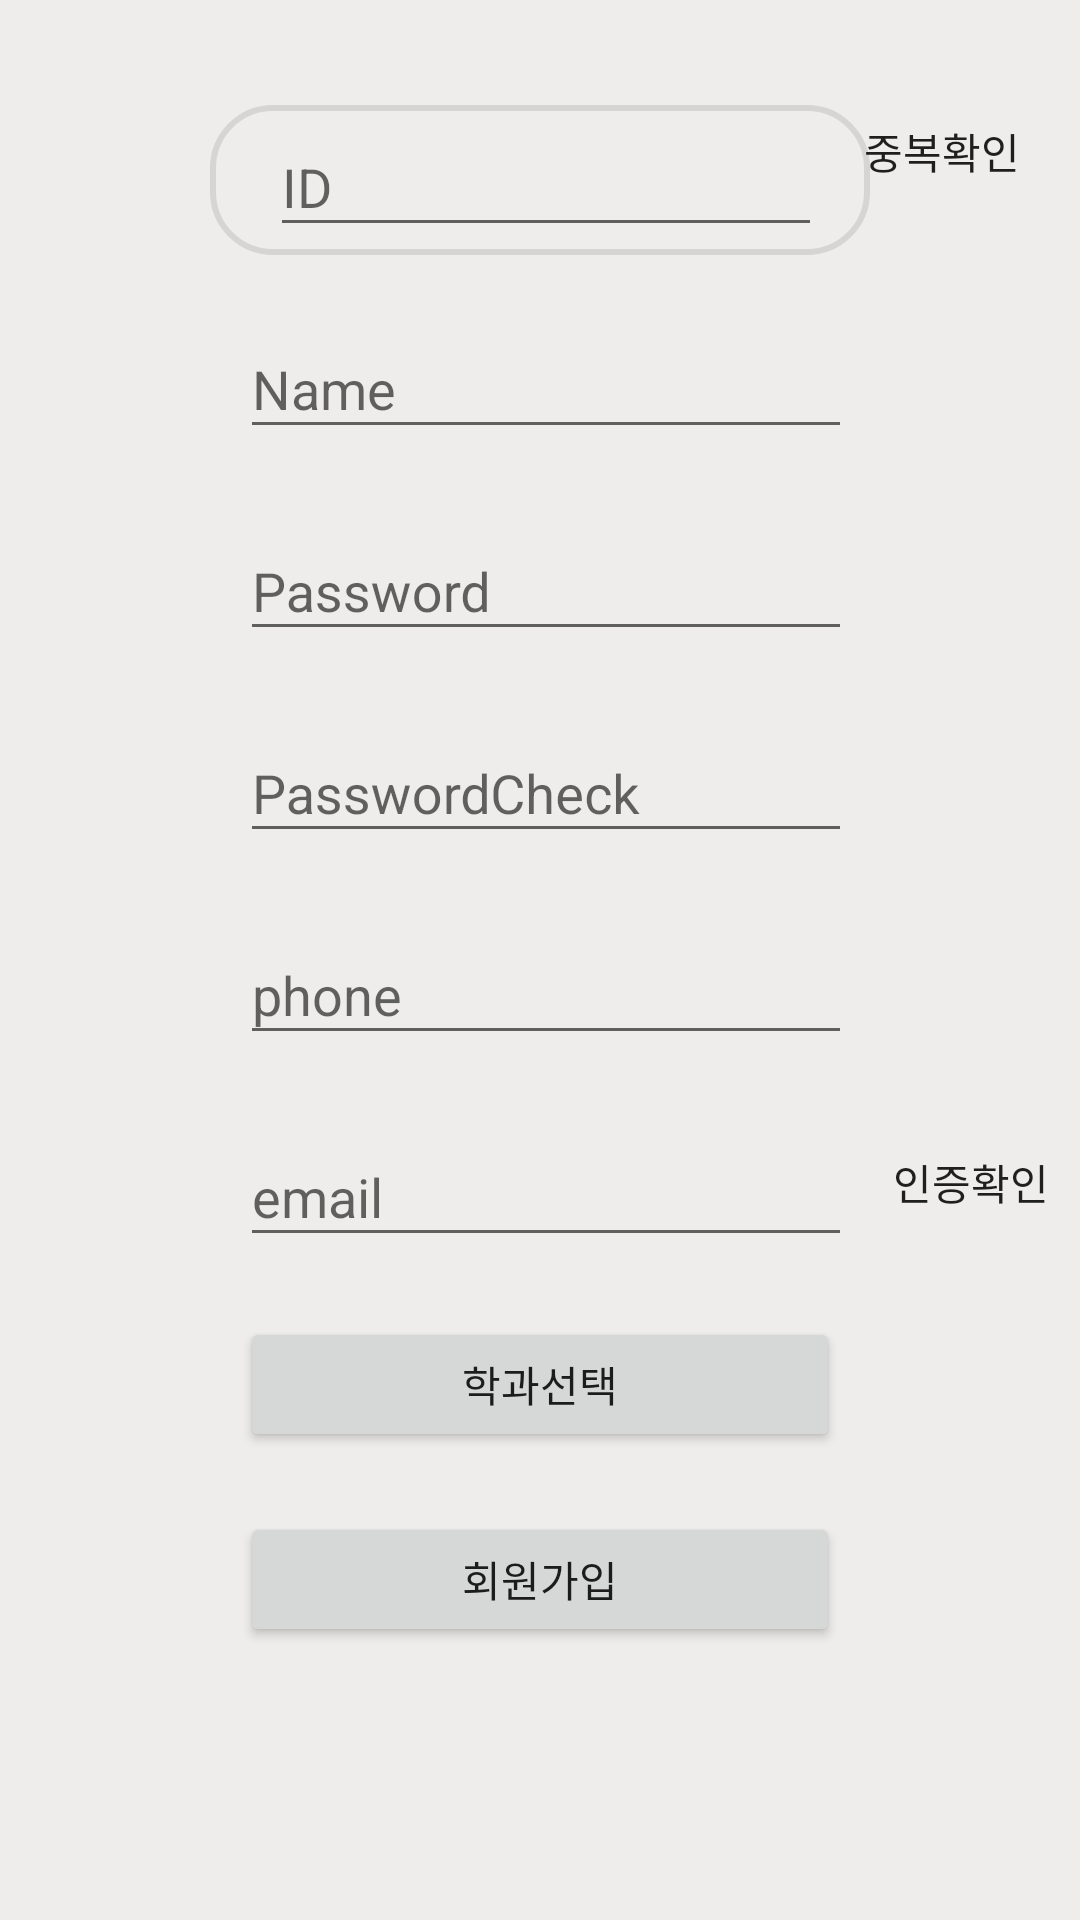

Android layout source for this screen:
<!-- AndroidManifest.xml: application theme AppTheme -->
<!-- res/layout/activity_signup.xml -->
<?xml version="1.0" encoding="utf-8"?>
<androidx.constraintlayout.widget.ConstraintLayout xmlns:android="http://schemas.android.com/apk/res/android"
    xmlns:app="http://schemas.android.com/apk/res-auto"
    xmlns:tools="http://schemas.android.com/tools"
    android:layout_width="match_parent"
    android:layout_height="match_parent"
    android:background="@color/sejongbackground"
    tools:context=".SignupActivity">

    <LinearLayout
        android:id="@+id/useridlayout"
        android:layout_width="220dp"
        android:layout_height="50dp"
        android:layout_marginTop="35dp"
        android:background="@drawable/comment_item_shape"
        app:layout_constraintTop_toTopOf="parent"
        app:layout_constraintStart_toStartOf="parent"
        app:layout_constraintEnd_toEndOf="parent"
        >

    </LinearLayout>
    <com.google.android.material.textfield.TextInputLayout
        android:id="@+id/userId"
        android:layout_width="180dp"
        android:layout_height="wrap_content"
        android:layout_marginTop="30dp"
        android:ems="10"
        android:hint="ID"
        app:layout_constraintEnd_toEndOf="parent"
        app:layout_constraintStart_toStartOf="parent"
        app:layout_constraintTop_toTopOf="parent">
        <com.google.android.material.textfield.TextInputEditText
            android:inputType="textPersonName"
            android:id="@+id/userId2"
            android:layout_width="210dp"
            android:layout_height="wrap_content"/>
    </com.google.android.material.textfield.TextInputLayout>

    <com.google.android.material.textfield.TextInputLayout
        android:id="@+id/username"
        android:layout_width="200dp"
        android:layout_height="wrap_content"
        android:layout_marginTop="15dp"
        android:ems="10"
        android:hint="Name"
        app:layout_constraintEnd_toEndOf="@+id/userId"
        app:layout_constraintStart_toStartOf="@+id/userId"
        app:layout_constraintTop_toBottomOf="@+id/userId">
        <com.google.android.material.textfield.TextInputEditText
            android:inputType="textPersonName"
            android:id="@+id/username2"
            android:layout_width="210dp"
            android:layout_height="wrap_content"/>
    </com.google.android.material.textfield.TextInputLayout>

    <com.google.android.material.textfield.TextInputLayout
        android:id="@+id/password"
        android:layout_width="200dp"
        android:layout_height="wrap_content"
        android:layout_marginTop="15dp"
        android:ems="10"
        android:hint="Password"
        app:layout_constraintEnd_toEndOf="@+id/username"
        app:layout_constraintStart_toStartOf="@+id/username"
        app:layout_constraintTop_toBottomOf="@+id/username">
        <com.google.android.material.textfield.TextInputEditText
            android:inputType="textPassword"
            android:id="@+id/password2"
            android:layout_width="210dp"
            android:layout_height="wrap_content"/>
    </com.google.android.material.textfield.TextInputLayout>

    <com.google.android.material.textfield.TextInputLayout
        android:id="@+id/passCheck"
        android:layout_width="200dp"
        android:layout_height="wrap_content"
        android:layout_marginTop="15dp"
        android:ems="10"
        android:hint="PasswordCheck"

        app:layout_constraintEnd_toEndOf="@+id/password"
        app:layout_constraintStart_toStartOf="@+id/password"
        app:layout_constraintTop_toBottomOf="@+id/password" >
        <com.google.android.material.textfield.TextInputEditText
            android:inputType="textPassword"
            android:id="@+id/passCheck2"
            android:layout_width="210dp"
            android:layout_height="wrap_content"/>
    </com.google.android.material.textfield.TextInputLayout>

    <com.google.android.material.textfield.TextInputLayout
        android:id="@+id/phoneNum"
        android:layout_width="200dp"
        android:layout_height="wrap_content"
        android:layout_marginTop="15dp"
        android:ems="10"
        android:hint="phone"
        app:layout_constraintEnd_toEndOf="@+id/passCheck"
        app:layout_constraintStart_toStartOf="@+id/passCheck"
        app:layout_constraintTop_toBottomOf="@+id/passCheck">
        <com.google.android.material.textfield.TextInputEditText
            android:inputType="textPersonName"
            android:id="@+id/phoneNum2"
            android:layout_width="210dp"
            android:layout_height="wrap_content"/>
    </com.google.android.material.textfield.TextInputLayout>

    <com.google.android.material.textfield.TextInputLayout
        android:id="@+id/email"
        android:layout_width="200dp"
        android:layout_height="wrap_content"
        android:layout_marginTop="15dp"
        android:ems="10"
        android:hint="email"
        app:layout_constraintEnd_toEndOf="@+id/phoneNum"
        app:layout_constraintStart_toStartOf="@+id/phoneNum"
        app:layout_constraintTop_toBottomOf="@+id/phoneNum">
        <com.google.android.material.textfield.TextInputEditText
            android:inputType="textPersonName"
            android:id="@+id/email2"
            android:layout_width="210dp"
            android:layout_height="wrap_content"/>
    </com.google.android.material.textfield.TextInputLayout>

    <Button
        android:id="@+id/evalButton"
        android:layout_width="wrap_content"
        android:layout_height="45dp"
        android:layout_marginTop="5dp"
        android:background="@drawable/background_button"
        android:text="인증확인"
        app:layout_constraintEnd_toEndOf="parent"
        app:layout_constraintHorizontal_bias="0.058"
        app:layout_constraintStart_toEndOf="@+id/email"
        app:layout_constraintTop_toTopOf="@+id/email" />

    <com.google.android.material.textfield.TextInputLayout
        android:visibility="gone"
        android:id="@+id/emailCheck"
        android:layout_width="200dp"
        android:layout_height="wrap_content"
        android:layout_marginTop="15dp"
        android:ems="10"
        android:hint="Email Code"
        app:layout_constraintEnd_toEndOf="@+id/phoneNum"
        app:layout_constraintStart_toStartOf="@+id/phoneNum"
        app:layout_constraintTop_toBottomOf="@+id/email">
        <com.google.android.material.textfield.TextInputEditText
            android:inputType="textPersonName"
            android:id="@+id/emailCheck2"
            android:layout_width="210dp"
            android:layout_height="wrap_content"/>
    </com.google.android.material.textfield.TextInputLayout>


    <Button
        android:id="@+id/regButton"
        android:layout_width="200dp"
        android:layout_height="45dp"
        android:layout_marginTop="20dp"
        android:text="회원가입"
        app:layout_constraintEnd_toEndOf="@+id/depButton"
        app:layout_constraintHorizontal_bias="0.0"
        app:layout_constraintStart_toStartOf="@+id/depButton"
        app:layout_constraintTop_toBottomOf="@+id/depButton" />

    <Button
        android:id="@+id/valButton"
        android:layout_width="wrap_content"
        android:layout_height="45dp"
        android:layout_marginTop="28dp"
        android:background="@drawable/background_button"
        android:text="중복확인"
        app:layout_constraintEnd_toEndOf="parent"
        app:layout_constraintHorizontal_bias="0.058"
        app:layout_constraintStart_toEndOf="@+id/userId"
        app:layout_constraintTop_toTopOf="parent" />

    <Button
        android:id="@+id/depButton"
        android:layout_width="200dp"
        android:layout_height="45dp"
        android:layout_marginTop="20dp"
        android:text="학과선택"
        app:layout_constraintEnd_toEndOf="@+id/emailCheck"
        app:layout_constraintStart_toStartOf="@+id/emailCheck"
        app:layout_constraintTop_toBottomOf="@+id/emailCheck"
        app:layout_constraintHorizontal_bias="0.0"
        />
</androidx.constraintlayout.widget.ConstraintLayout>
<!-- resources referenced by this layout -->
<resources>
  <color name="sejongbackground">#eeedeb</color>
  <!-- drawable comment_item_shape (drawable) -->
  <?xml version="1.0" encoding="utf-8"?>
  <shape xmlns:android="http://schemas.android.com/apk/res/android"
      android:shape="rectangle" >
      <solid android:color="@null"/>
      <corners android:bottomRightRadius="20sp"
          android:bottomLeftRadius="20sp"
          android:topLeftRadius="20sp"
          android:topRightRadius="20sp"/>
      <stroke
          android:width="2sp"
          android:color="@color/transparent"/>
  </shape>
  <style name="AppTheme" parent="Theme.AppCompat.Light.NoActionBar">
          
          <item name="colorPrimary">@color/colorPrimary</item>
          <item name="colorPrimaryDark">@color/colorPrimaryDark</item>
          <item name="colorAccent">@color/colorAccent</item>
      </style>
  <color name="transparent">#1A000000</color>
  <color name="colorPrimary">#a31432</color>
  <color name="colorPrimaryDark">#000000</color>
  <color name="colorAccent">#03DAC5</color>
</resources>
